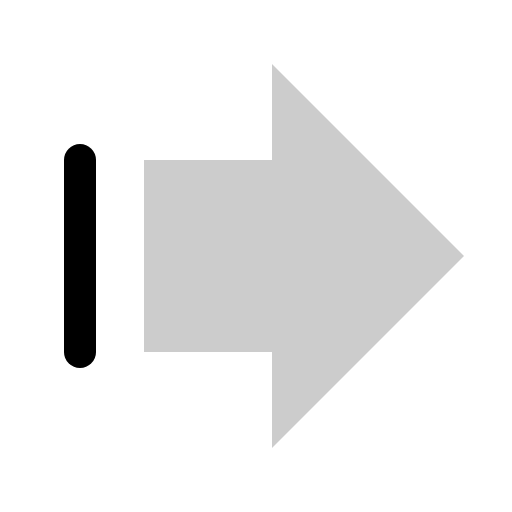
t = 0.00 s
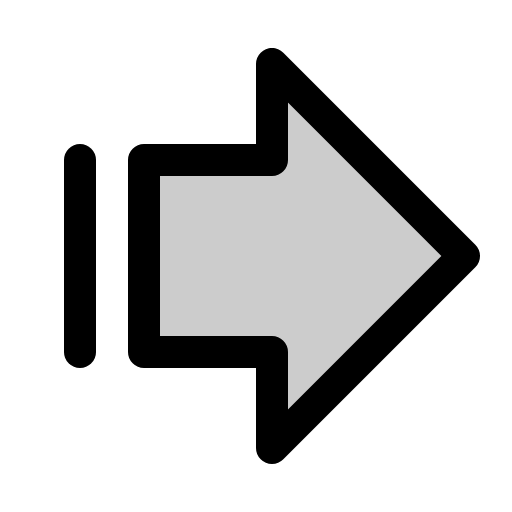
t = 0.68 s
t = 1.05 s: frame unchanged from t = 0.68 s, image omitted
t = 1.80 s: frame unchanged from t = 0.68 s, image omitted
t = 2.18 s: frame unchanged from t = 0.68 s, image omitted
t = 2.93 s: frame unchanged from t = 0.68 s, image omitted

The animated SVG that drew these frames (rendered in a browser with its animation timeline set to each time). Animation: 1 CSS @keyframes rule; one cycle of 3.30 s, repeats indefinitely.

<svg xmlns="http://www.w3.org/2000/svg" viewBox="0 0 256 256">
  <style>
    .draw-line {
      stroke-dasharray: 2000;
      stroke-dashoffset: 0;
    }
    svg:hover .draw-line {
      animation: phosphor-draw-in 3s ease-in-out infinite alternate;
    }
    @keyframes phosphor-draw-in {
      0%   { stroke-dashoffset: 2000; }
      50%  { stroke-dashoffset: 0; }
      100% { stroke-dashoffset: 0; }
    }
  </style><rect width="256" height="256" fill="none"/><polygon points="136 32 232 128 136 224 136 176 72 176 72 80 136 80 136 32" opacity="0.2"/><polygon points="136 32 232 128 136 224 136 176 72 176 72 80 136 80 136 32" fill="none" stroke="currentColor" stroke-linecap="round" stroke-linejoin="round" stroke-width="16" class="draw-line" pathLength="1" style="animation-delay: 0s"/><line x1="40" y1="176" x2="40" y2="80" fill="none" stroke="currentColor" stroke-linecap="round" stroke-linejoin="round" stroke-width="16" class="draw-line" pathLength="1" style="animation-delay: 0.3s"/></svg>
